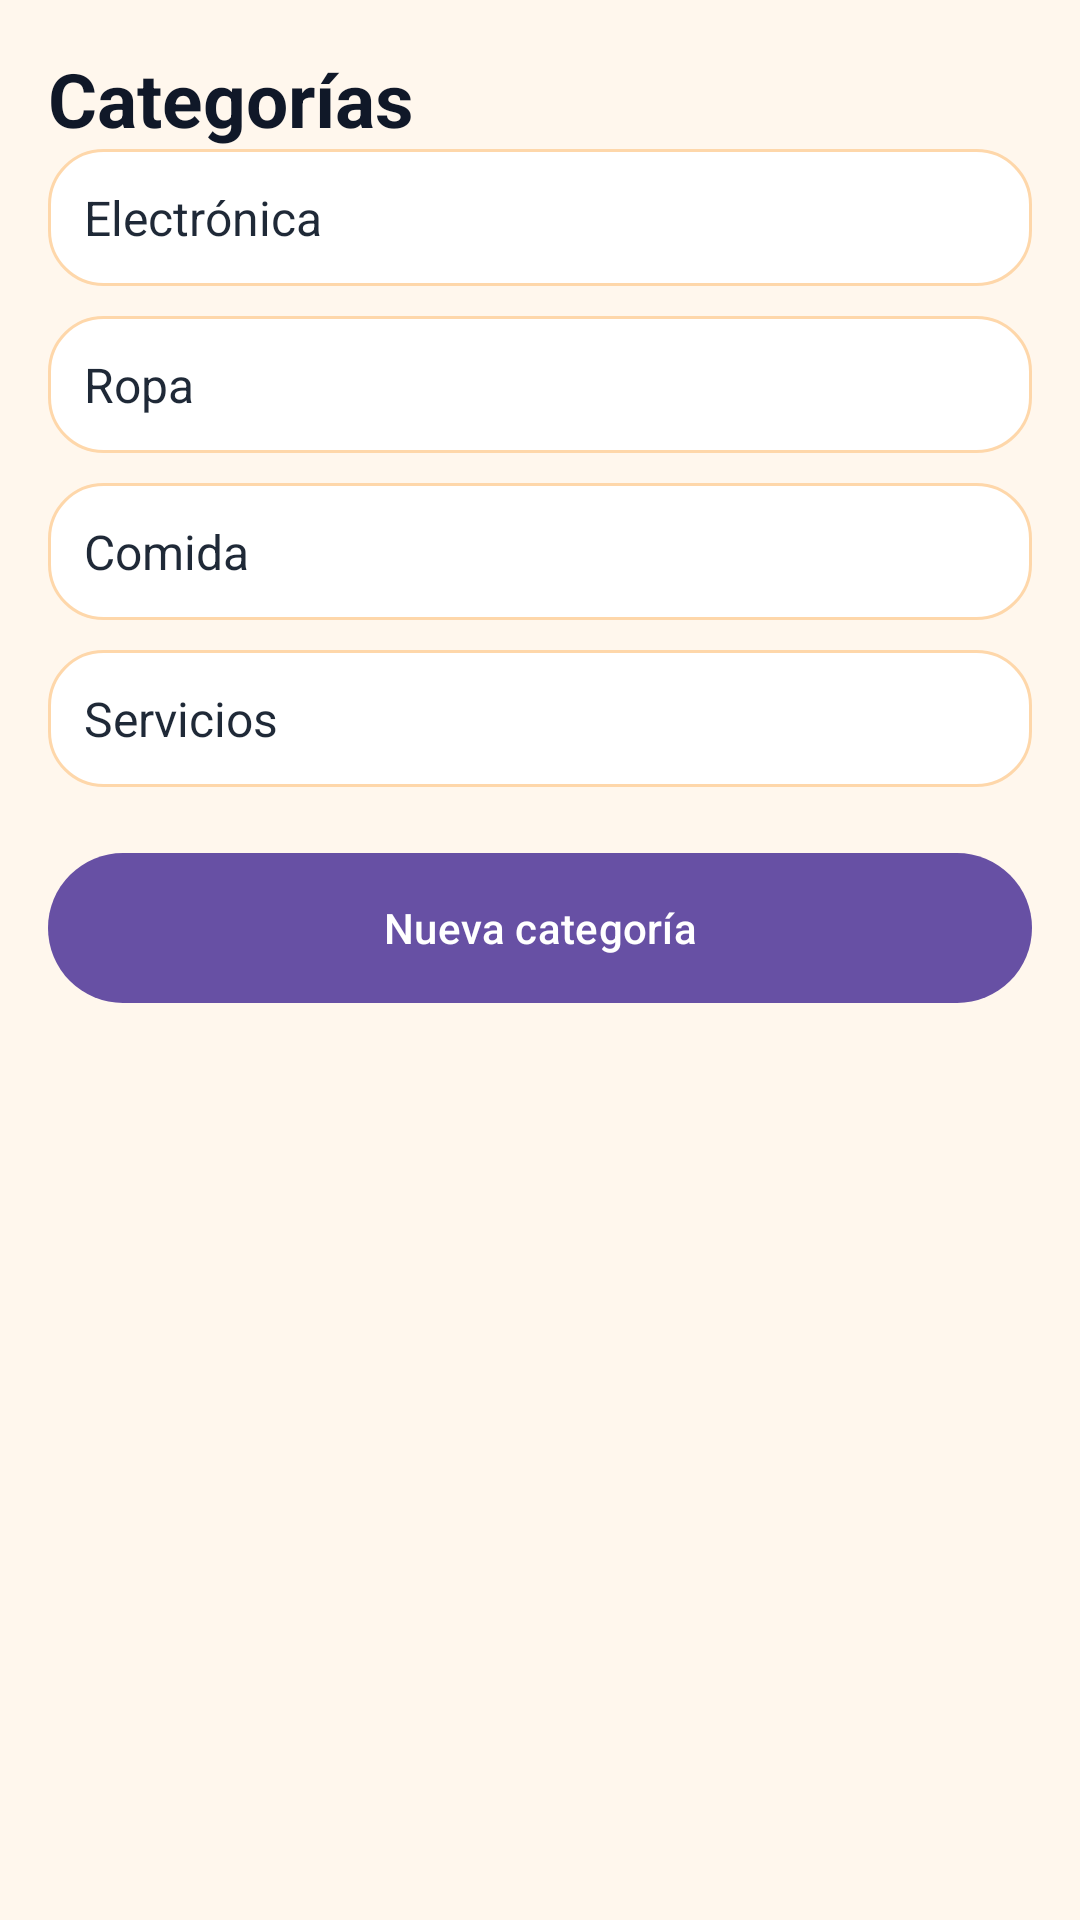

Android layout source for this screen:
<!-- AndroidManifest.xml: application theme Theme.TemUES -->
<!-- res/layout/pantalla_gestion_categorias.xml -->
<?xml version="1.0" encoding="utf-8"?>
<ScrollView xmlns:android="http://schemas.android.com/apk/res/android"
    android:layout_width="match_parent"
    android:layout_height="match_parent"
    android:background="@color/temues_bg">

    <LinearLayout
        android:layout_width="match_parent"
        android:layout_height="wrap_content"
        android:orientation="vertical"
        android:padding="16dp">

        <TextView
            android:layout_width="match_parent"
            android:layout_height="wrap_content"
            android:text="Categorías"
            android:textColor="@color/temues_navy"
            android:textSize="25sp"
            android:textStyle="bold" />

        <TextView style="@style/TemUESWideOption" android:text="Electrónica" />
        <TextView style="@style/TemUESWideOption" android:text="Ropa" />
        <TextView style="@style/TemUESWideOption" android:text="Comida" />
        <TextView style="@style/TemUESWideOption" android:text="Servicios" />

        <com.google.android.material.button.MaterialButton
            android:layout_width="match_parent"
            android:layout_height="58dp"
            android:layout_marginTop="8dp"
            android:text="Nueva categoría" />
    </LinearLayout>
</ScrollView>
<!-- resources referenced by this layout -->
<resources>
  <color name="temues_bg">#FFF7ED</color>
  <color name="temues_navy">#101828</color>
  <style name="TemUESWideOption">
          <item name="android:layout_width">match_parent</item>
          <item name="android:layout_height">wrap_content</item>
          <item name="android:layout_marginBottom">10dp</item>
          <item name="android:background">@drawable/bg_card</item>
          <item name="android:textColor">@color/temues_text</item>
          <item name="android:textSize">16sp</item>
      </style>
  <style name="Theme.TemUES" parent="Base.Theme.TemUES" />
  <!-- drawable bg_card (drawable) -->
  <?xml version="1.0" encoding="utf-8"?>
  <shape xmlns:android="http://schemas.android.com/apk/res/android">
      <solid android:color="@color/temues_surface" />
      <stroke
          android:width="1dp"
          android:color="@color/temues_border" />
      <corners android:radius="18dp" />
      <padding
          android:bottom="12dp"
          android:left="12dp"
          android:right="12dp"
          android:top="12dp" />
  </shape>
  <color name="temues_text">#1F2937</color>
  <style name="Base.Theme.TemUES" parent="Theme.Material3.DayNight.NoActionBar">
          
          
      </style>
  <color name="temues_surface">#FFFFFFFF</color>
  <color name="temues_border">#FED7AA</color>
</resources>
